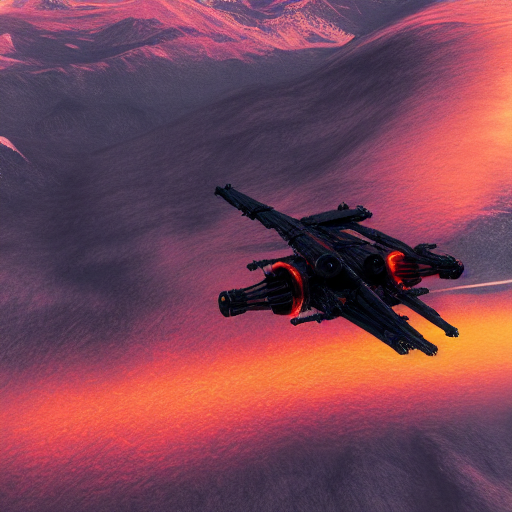
Generation parameters embedded in this image by AUTOMATIC1111 Stable Diffusion web UI or a fork of it (Forge, ...) (PNG 'parameters' text chunk):
an black and orange x-wing flying over mountains, cinematic shot, photography, 4k
Steps: 48, Sampler: Euler a, CFG scale: 7, Seed: 3164122430, Size: 512x512, Model hash: fe4efff1e1, Model: sd-v1-4